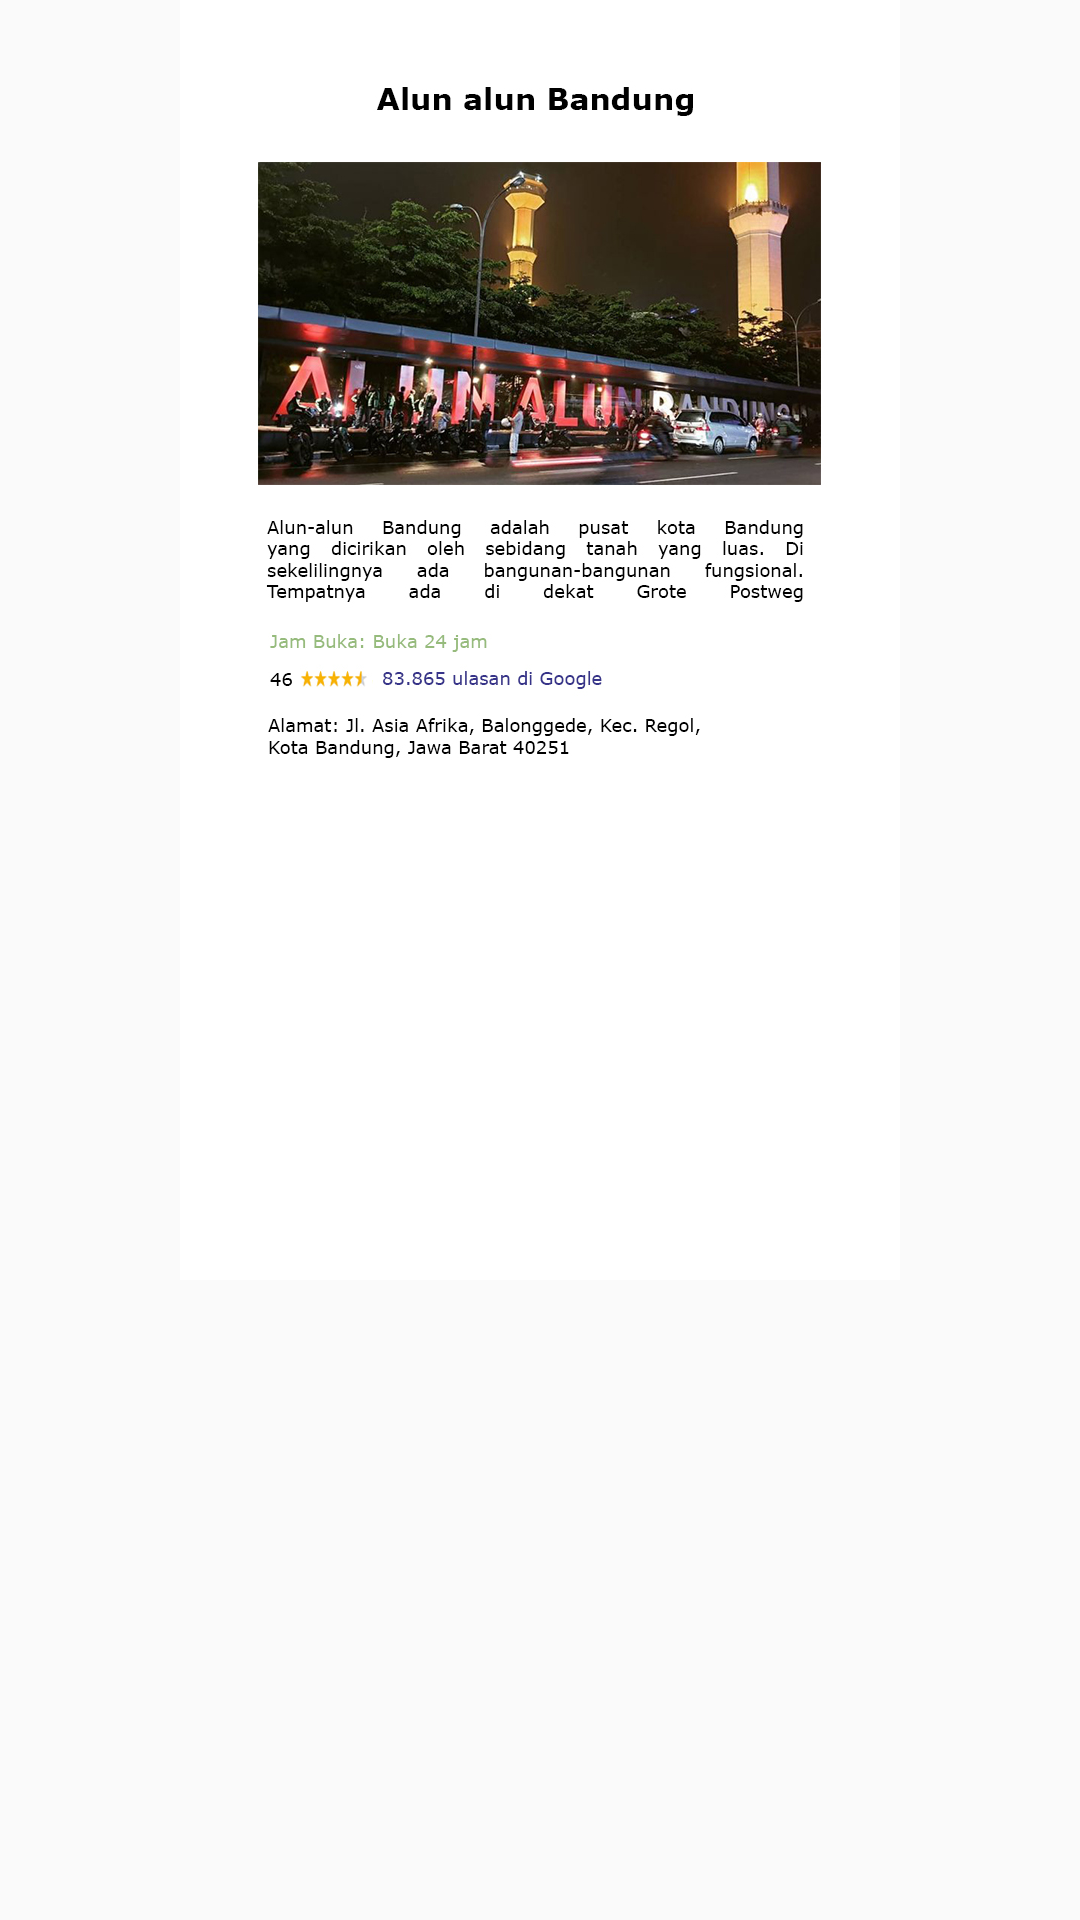

Produce the Android XML layout that renders to this screen, including the resource entries it uses.
<!-- AndroidManifest.xml: application theme AppTheme -->
<!-- res/layout/alunalun.xml -->
<?xml version="1.0" encoding="utf-8"?>
<FrameLayout xmlns:android="http://schemas.android.com/apk/res/android"
    android:orientation="vertical" android:layout_width="match_parent"
    android:layout_height="match_parent">

    <ScrollView
        android:layout_width="match_parent"
        android:layout_height="match_parent">

        <LinearLayout
            android:layout_width="match_parent"
            android:layout_height="wrap_content"
            android:orientation="vertical">

            <ImageView
                android:layout_width="match_parent"
                android:layout_height="1280px"
                android:src="@drawable/info_alunalun" />
        </LinearLayout>
    </ScrollView>

    <LinearLayout
        android:layout_width="wrap_content"
        android:layout_height="wrap_content"
        android:layout_gravity="right">

    </LinearLayout>
</FrameLayout>
<!-- resources referenced by this layout -->
<resources>
  <!-- drawable info_alunalun: jpg bitmap (drawable, 307973 bytes) -->
  <style name="AppTheme" parent="Theme.AppCompat.Light.DarkActionBar">
          
          <item name="colorPrimary">@color/colorPrimary</item>
          <item name="colorPrimaryDark">@color/colorPrimaryDark</item>
          <item name="colorAccent">@color/colorAccent</item>
      </style>
  <color name="colorPrimary">#aacdbe
      </color>
  <color name="colorPrimaryDark">#f4f7c5</color>
  <color name="colorAccent">#FF4081</color>
</resources>
